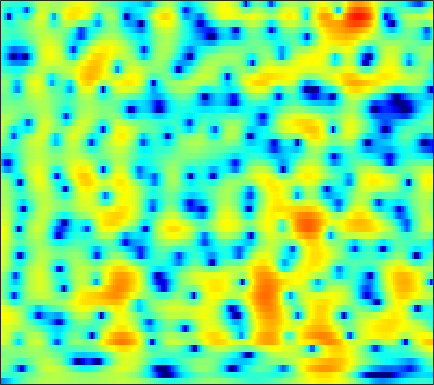

The data file committed next to this chart (first rows):
-9.7548, -9.3678, -8.5989, -7.65, -6.883, -5.8503, -4.852, -4.1393, -3.251, -2.4382, -1.701, -1.1959, -0.58353, -0.050658, 0.30501, 0.72462, 1.0763, 1.3046, 1.5665, 1.7746, 1.9266, 2.0044, 2.0637, 2.0775
-2.835, -2.918, -3.018, -3.095, -3.134, -3.152, -3.117, -3.049, -2.896, -2.663, -2.35, -2.068, -1.642, -1.176, -0.8142, -0.3306, 0.1353, 0.4635, 0.8639, 1.212, 1.502, 1.681, 1.865, 1.988
0.3225, -0.1417, -0.9052, -1.873, -2.772, -4.279, -6.288, -8.277, -11.96, -16.63, -15.22, -11.41, -7.519, -4.753, -3.157, -1.464, -0.143, 0.6565, 1.512, 2.162, 2.63, 2.872, 3.062, 3.11
0.632, 0.4543, 0.1318, -0.2801, -0.6452, -1.19, -1.763, -2.169, -2.598, -2.804, -2.704, -2.428, -1.856, -1.151, -0.5961, 0.1153, 0.7481, 1.154, 1.589, 1.895, 2.069, 2.111, 2.044, 1.834
-0.3647, -0.1913, -0.04625, 0.02004, 0.03071, 0.01167, -0.02271, -0.04444, -0.04789, -0.01047, 0.07621, 0.174, 0.3331, 0.5125, 0.6515, 0.8234, 0.9626, 1.033, 1.071, 1.034, 0.9192, 0.7809, 0.5283, 0.1957
0.322, 0.5128, 0.6061, 0.5512, 0.4395, 0.243, 0.05074, -0.05023, -0.08756, 0.007385, 0.2231, 0.4391, 0.7505, 1.047, 1.233, 1.404, 1.461, 1.417, 1.234, 0.9081, 0.4523, 0.0385, -0.5819, -1.233
3.453, 3.298, 2.779, 1.863, 0.8749, -0.9123, -3.313, -5.366, -7.028, -5.571, -2.933, -1.206, 0.5596, 1.795, 2.433, 2.947, 3.118, 3.043, 2.67, 1.976, 0.9244, -0.1375, -2.006, -4.559
3.86, 3.699, 3.228, 2.451, 1.662, 0.358, -1.122, -2.128, -2.822, -2.453, -1.389, -0.51, 0.5097, 1.266, 1.635, 1.875, 1.841, 1.649, 1.181, 0.4752, -0.4789, -1.351, -2.686, -4.139
3.379, 3.461, 3.419, 3.224, 2.99, 2.607, 2.192, 1.888, 1.522, 1.216, 0.9686, 0.8024, 0.5686, 0.2959, 0.0479, -0.3459, -0.8191, -1.235, -1.867, -2.588, -3.382, -4.008, -4.869, -5.696
4.155, 4.305, 4.367, 4.284, 4.134, 3.838, 3.447, 3.096, 2.557, 1.925, 1.208, 0.6086, -0.2813, -1.265, -2.059, -3.112, -4.099, -4.76, -5.501, -6.101, -6.673, -7.178, -8.105, -9.491
5.039, 5.039, 4.922, 4.688, 4.447, 4.046, 3.553, 3.116, 2.441, 1.629, 0.6281, -0.2813, -1.769, -3.692, -5.527, -8.674, -12.85, -15.75, -14.84, -11.69, -9.492, -8.509, -7.875, -7.858
4.663, 4.344, 3.823, 3.247, 2.811, 2.253, 1.741, 1.393, 0.9707, 0.526, -0.02585, -0.5434, -1.425, -2.571, -3.631, -5.262, -6.777, -7.471, -7.349, -6.317, -5.135, -4.388, -3.558, -2.912
2.767, 1.94, 0.6084, -0.9879, -2.293, -3.873, -4.633, -4.424, -3.514, -2.425, -1.5, -0.9847, -0.5287, -0.2903, -0.2173, -0.206, -0.2296, -0.2215, -0.1403, 0.0004148, 0.1799, 0.3263, 0.4926, 0.6233
1.087, 0.08029, -1.725, -4.285, -6.885, -11.59, -14.88, -11.86, -7.441, -4.441, -2.312, -1.11, 0.105, 0.9973, 1.512, 2.033, 2.378, 2.552, 2.663, 2.641, 2.509, 2.352, 2.01, 1.515
0.5431, -0.1203, -1.218, -2.407, -3.254, -4.157, -4.517, -4.386, -3.728, -2.68, -1.479, -0.578, 0.5472, 1.512, 2.11, 2.738, 3.157, 3.344, 3.421, 3.302, 2.963, 2.566, 1.824, 0.8023
0.6424, -0.1043, -1.375, -2.968, -4.361, -6.252, -7.605, -7.706, -6.507, -4.565, -2.62, -1.321, 0.1696, 1.389, 2.122, 2.858, 3.344, 3.539, 3.59, 3.41, 2.992, 2.506, 1.683, 0.6588
1.892, 1.016, -0.556, -2.684, -4.711, -8.299, -12.75, -13.45, -9.427, -5.712, -3.02, -1.437, 0.2459, 1.525, 2.279, 3.03, 3.511, 3.686, 3.68, 3.382, 2.822, 2.221, 1.18, -0.1241
3.28, 2.571, 1.437, 0.2077, -0.7349, -1.937, -2.806, -3.106, -3.013, -2.428, -1.567, -0.808, 0.2458, 1.212, 1.842, 2.517, 2.957, 3.126, 3.108, 2.77, 2.119, 1.391, 0.007952, -1.915
3.911, 3.264, 2.258, 1.049, 0.03095, -1.38, -2.82, -3.799, -4.729, -4.886, -4.14, -3.205, -1.818, -0.4786, 0.3957, 1.334, 1.985, 2.291, 2.452, 2.35, 1.939, 1.456, 0.5839, -0.5288
4.078, 3.446, 2.365, 0.9542, -0.3192, -2.437, -5.343, -8.417, -15.68, -26.49, -11.86, -7.758, -4.372, -2.121, -0.8658, 0.3766, 1.236, 1.67, 1.99, 2.081, 1.929, 1.698, 1.294, 0.7782
4.089, 3.538, 2.611, 1.512, 0.5445, -0.9036, -2.4, -3.491, -4.624, -5.006, -4.464, -3.694, -2.48, -1.291, -0.5267, 0.3001, 0.8951, 1.19, 1.382, 1.338, 1.144, 0.8869, 0.4301, -0.08643
4.444, 3.952, 3.17, 2.257, 1.49, 0.4787, -0.4419, -1.023, -1.53, -1.711, -1.524, -1.217, -0.6754, -0.05356, 0.3812, 0.8565, 1.153, 1.222, 1.131, 0.7706, 0.1995, -0.3897, -1.371, -2.481
5.241, 4.736, 3.834, 2.656, 1.654, 0.1198, -1.479, -2.521, -3.352, -3.236, -2.401, -1.536, -0.3583, 0.6337, 1.246, 1.83, 2.133, 2.155, 1.899, 1.314, 0.2777, -0.7831, -2.629, -5.151
5.37, 4.911, 3.946, 2.57, 1.165, -1.371, -5.078, -9.536, -27.03, -12.72, -6.197, -3.471, -0.9903, 0.7148, 1.633, 2.485, 2.952, 3.081, 2.897, 2.329, 1.317, 0.2537, -1.665, -4.082
3.969, 3.763, 3.168, 2.195, 1.199, -0.2902, -1.994, -3.157, -4.135, -4.141, -3.343, -2.407, -1.141, 0.0951, 0.9127, 1.799, 2.405, 2.664, 2.719, 2.418, 1.817, 1.103, -0.1645, -1.757
2.978, 2.924, 2.55, 1.817, 1.113, -0.03954, -1.378, -2.396, -3.701, -4.633, -4.909, -4.539, -3.421, -1.98, -0.8943, 0.3879, 1.391, 1.913, 2.363, 2.481, 2.317, 2.003, 1.371, 0.4481
2.534, 2.405, 1.945, 1.224, 0.4643, -0.8894, -2.614, -4.334, -7.479, -12.61, -23.62, -17.05, -9.396, -5.265, -3.16, -1.091, 0.3907, 1.21, 1.962, 2.41, 2.528, 2.482, 2.226, 1.815
1.935, 1.747, 1.322, 0.6792, 0.03095, -1.005, -2.284, -3.349, -4.868, -6.249, -6.86, -6.538, -5.179, -3.476, -2.224, -0.7672, 0.3917, 1.089, 1.75, 2.142, 2.305, 2.274, 2.069, 1.732
1.541, 1.394, 1.059, 0.4923, -0.006324, -0.7606, -1.578, -2.122, -2.693, -2.989, -2.881, -2.595, -1.885, -1.006, -0.3033, 0.5999, 1.367, 1.824, 2.236, 2.399, 2.379, 2.194, 1.762, 1.127
1.631, 1.47, 1.018, 0.3161, -0.3465, -1.435, -2.608, -3.517, -4.378, -4.512, -3.788, -2.847, -1.433, -0.05822, 0.8632, 1.873, 2.637, 3.013, 3.278, 3.258, 2.945, 2.537, 1.766, 0.7199
1.514, 1.193, 0.5026, -0.3919, -1.337, -2.926, -5.317, -7.974, -14.51, -21.79, -9.928, -5.75, -2.143, 0.2812, 1.622, 2.92, 3.739, 4.083, 4.202, 3.955, 3.286, 2.553, 1.267, -0.301
-0.3833, -1.015, -1.812, -2.6, -3.081, -3.763, -4.424, -4.935, -5.391, -4.941, -3.457, -1.954, -0.0001596, 1.696, 2.71, 3.727, 4.346, 4.56, 4.484, 3.976, 3.031, 1.947, -0.06655, -3.042
-5.318, -6.977, -9.141, -10.21, -9.435, -7.699, -5.861, -4.705, -3.343, -2.06, -0.833, 0.1049, 1.237, 2.259, 2.887, 3.521, 3.907, 4.011, 3.878, 3.416, 2.642, 1.824, 0.4156, -1.319
-8.417, -10.66, -14.88, -17.47, -14.51, -10.34, -7.219, -5.514, -3.633, -2.141, -0.8726, -0.05993, 0.8931, 1.674, 2.147, 2.617, 2.892, 2.964, 2.903, 2.645, 2.206, 1.807, 1.177, 0.5848
-5.836, -6.366, -6.853, -6.975, -6.646, -5.885, -4.83, -3.957, -2.827, -1.749, -0.7627, -0.1085, 0.6747, 1.31, 1.701, 2.087, 2.304, 2.363, 2.304, 2.113, 1.794, 1.495, 1.08, 0.6741
-2.854, -3.059, -3.35, -3.507, -3.562, -3.368, -3.023, -2.595, -1.921, -1.141, -0.3563, 0.2316, 0.9328, 1.538, 1.905, 2.26, 2.461, 2.495, 2.356, 2.027, 1.522, 1.023, 0.2868, -0.4909
0.01212, -0.4894, -1.344, -2.266, -2.934, -3.538, -3.58, -3.251, -2.39, -1.367, -0.3276, 0.3884, 1.244, 1.985, 2.442, 2.923, 3.221, 3.294, 3.164, 2.698, 1.853, 0.9382, -0.8022, -3.171
2.038, 1.059, -0.6997, -3.332, -6.048, -11.38, -13.41, -9.761, -5.852, -3.415, -1.839, -0.985, -0.03756, 0.8498, 1.53, 2.407, 3.127, 3.507, 3.749, 3.591, 2.964, 2.139, 0.4748, -1.932
2.687, 1.905, 0.4358, -1.515, -3.32, -5.642, -6.593, -6.245, -5.215, -4.656, -4.854, -5.38, -6.087, -5.479, -3.9, -1.463, 0.6148, 1.783, 2.821, 3.348, 3.4, 3.153, 2.548, 1.73
2.677, 2.451, 1.9, 1.182, 0.5992, -0.2434, -0.9705, -1.538, -2.313, -3.473, -5.373, -7.566, -12.1, -12.56, -8.224, -3.755, -0.8294, 0.6931, 2.077, 2.881, 3.233, 3.232, 2.955, 2.394
1.418, 1.537, 1.52, 1.323, 1.135, 0.7558, 0.2985, -0.05414, -0.6239, -1.258, -1.904, -2.314, -2.602, -2.359, -1.814, -0.7969, 0.2751, 0.9973, 1.748, 2.216, 2.397, 2.359, 2.043, 1.421
-0.07705, 0.1442, 0.3191, 0.3539, 0.2822, 0.1839, 0.01611, -0.1085, -0.2835, -0.4062, -0.4586, -0.4581, -0.3214, -0.07307, 0.1819, 0.5754, 0.9843, 1.254, 1.515, 1.66, 1.628, 1.488, 1.137, 0.5979
-0.8975, -0.7034, -0.5894, -0.5835, -0.6603, -0.7776, -0.8589, -0.9083, -0.8421, -0.6667, -0.3943, -0.1359, 0.2463, 0.6409, 0.9214, 1.256, 1.512, 1.634, 1.71, 1.654, 1.478, 1.256, 0.8751, 0.4174
-0.8616, -0.7836, -0.9174, -1.276, -1.605, -2.207, -2.708, -2.889, -2.731, -2.139, -1.258, -0.5207, 0.3821, 1.17, 1.649, 2.123, 2.396, 2.478, 2.427, 2.186, 1.81, 1.464, 0.9416, 0.3882
0.04212, -0.03771, -0.4814, -1.427, -2.512, -4.575, -7.616, -9.977, -9.965, -6.306, -3.024, -1.163, 0.739, 2.094, 2.827, 3.458, 3.745, 3.745, 3.445, 2.853, 1.988, 1.222, 0.179, -0.7241
0.5563, 0.5033, 0.0834, -0.7709, -1.832, -3.7, -6.098, -7.749, -7.614, -4.921, -2.108, -0.3343, 1.511, 2.852, 3.578, 4.202, 4.423, 4.302, 3.732, 2.636, 0.8386, -1.117, -4.757, -8.887
-0.923, -0.796, -0.9326, -1.312, -1.683, -2.256, -2.715, -2.811, -2.662, -2.028, -1.079, -0.2955, 0.7665, 1.742, 2.352, 2.976, 3.3, 3.314, 2.976, 2.147, 0.7254, -0.7214, -3.233, -5.446
-3.163, -3.098, -3.278, -3.688, -4.006, -4.416, -4.712, -4.825, -4.705, -4.362, -3.799, -3.272, -2.35, -1.278, -0.445, 0.5779, 1.43, 1.911, 2.291, 2.349, 2.168, 1.891, 1.492, 1.216
-4.597, -5.067, -6.058, -7.42, -8.503, -9.675, -10.19, -10.32, -10.05, -9.966, -10.02, -9.78, -8.599, -6.421, -4.555, -2.291, -0.4128, 0.7206, 1.872, 2.681, 3.203, 3.407, 3.567, 3.604
-4.647, -5.768, -7.947, -11.27, -15.06, -25.89, -22.61, -17.54, -14.79, -14.61, -17.26, -23.01, -22.46, -11.89, -7.732, -3.897, -1.191, 0.3445, 1.923, 3.064, 3.843, 4.227, 4.523, 4.562
-3.554, -4.473, -6.036, -7.953, -9.486, -11.05, -11.47, -11.16, -10.52, -9.993, -9.568, -9.091, -7.886, -5.929, -4.238, -2.122, -0.2596, 0.9151, 2.214, 3.16, 3.827, 4.176, 4.382, 4.349
-2.513, -2.991, -3.689, -4.401, -4.956, -5.455, -5.688, -5.685, -5.508, -5.138, -4.585, -4.077, -3.229, -2.223, -1.418, -0.3322, 0.6986, 1.399, 2.16, 2.761, 3.171, 3.347, 3.418, 3.319
-1.919, -2.16, -2.518, -2.848, -3.022, -3.201, -3.264, -3.199, -2.983, -2.655, -2.232, -1.835, -1.228, -0.5807, -0.08748, 0.5798, 1.182, 1.572, 1.975, 2.268, 2.403, 2.392, 2.304, 2.097
-1.405, -1.72, -2.156, -2.502, -2.603, -2.627, -2.499, -2.335, -2.021, -1.647, -1.226, -0.8609, -0.3437, 0.2097, 0.6468, 1.191, 1.649, 1.899, 2.122, 2.113, 1.908, 1.653, 1.192, 0.6897
-0.7917, -1.809, -3.144, -4.065, -4.308, -3.866, -3.052, -2.499, -1.923, -1.506, -1.147, -0.8882, -0.3912, 0.3325, 0.9615, 1.79, 2.495, 2.866, 3.064, 2.843, 2.176, 1.367, -0.224, -2.13
-0.6005, -3.074, -8.231, -19.34, -15.96, -8.183, -4.855, -3.51, -2.825, -3.039, -3.985, -4.876, -5.093, -3.305, -1.409, 0.8887, 2.592, 3.457, 4.016, 4.013, 3.33, 2.259, -0.04727, -3.994
-0.7553, -2.226, -4.282, -5.785, -6.131, -5.588, -4.815, -4.436, -4.534, -5.539, -7.866, -10.88, -14.25, -8.958, -5.153, -1.712, 0.5448, 1.669, 2.605, 2.979, 2.863, 2.506, 1.802, 1.043
-0.929, -1.667, -2.553, -3.212, -3.526, -3.683, -3.692, -3.734, -3.781, -3.936, -4.109, -4.115, -3.757, -2.837, -1.917, -0.5726, 0.6073, 1.313, 2, 2.327, 2.384, 2.303, 2.039, 1.729
